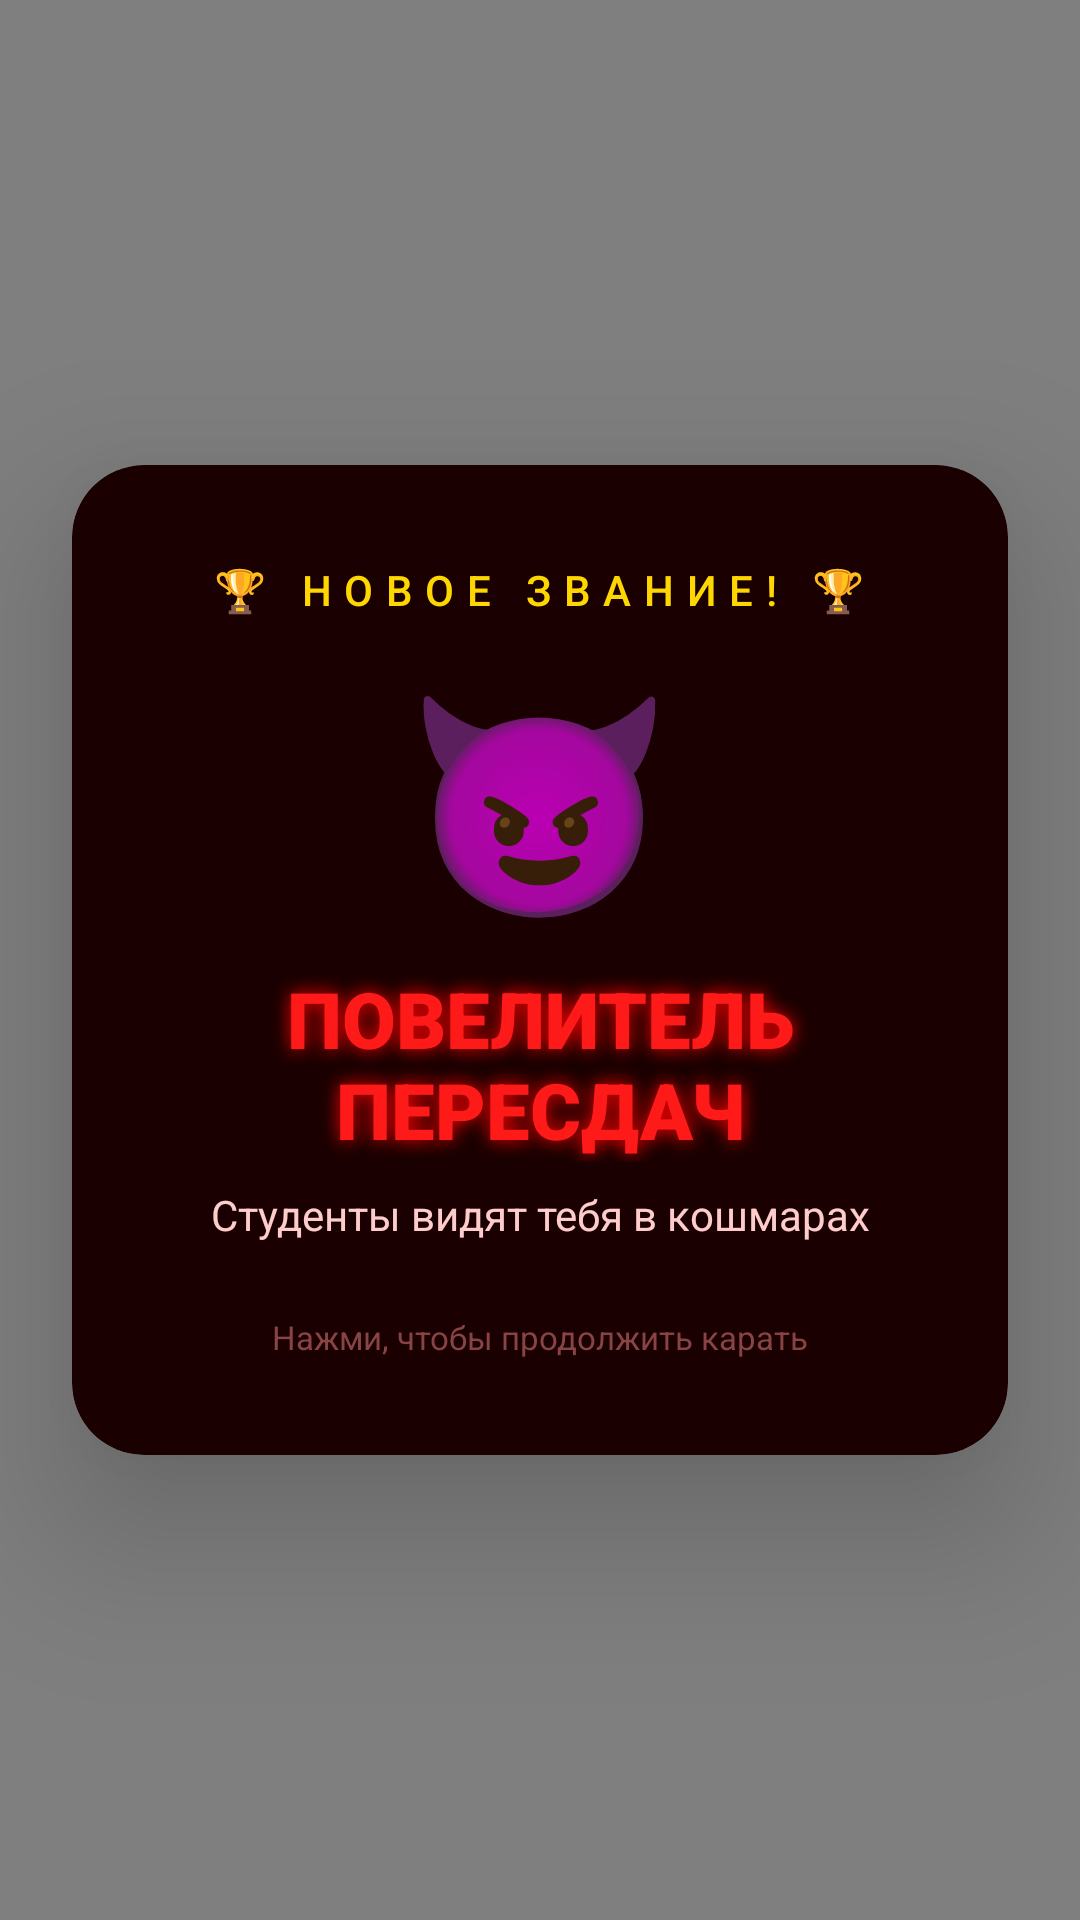

This screen was rendered from an Android layout file. Write that file and the resources it references.
<!-- AndroidManifest.xml: application theme Theme.GradeSimulator -->
<!-- res/layout/activity_achievement.xml -->
<?xml version="1.0" encoding="utf-8"?>
<androidx.constraintlayout.widget.ConstraintLayout
    xmlns:android="http://schemas.android.com/apk/res/android"
    xmlns:app="http://schemas.android.com/apk/res-auto"
    android:id="@+id/achievementRoot"
    android:layout_width="match_parent"
    android:layout_height="match_parent"
    android:background="#CC000000"
    android:clickable="true">

    <androidx.cardview.widget.CardView
        android:id="@+id/cardAchievement"
        android:layout_width="0dp"
        android:layout_height="wrap_content"
        android:layout_marginStart="24dp"
        android:layout_marginEnd="24dp"
        app:cardBackgroundColor="#1A0000"
        app:cardCornerRadius="24dp"
        app:cardElevation="32dp"
        app:layout_constraintTop_toTopOf="parent"
        app:layout_constraintBottom_toBottomOf="parent"
        app:layout_constraintStart_toStartOf="parent"
        app:layout_constraintEnd_toEndOf="parent">

        <LinearLayout
            android:layout_width="match_parent"
            android:layout_height="wrap_content"
            android:orientation="vertical"
            android:gravity="center"
            android:padding="32dp">

            <TextView
                android:layout_width="wrap_content"
                android:layout_height="wrap_content"
                android:text="🏆 НОВОЕ ЗВАНИЕ! 🏆"
                android:textSize="14sp"
                android:textColor="@color/colorGold"
                android:fontFamily="sans-serif-medium"
                android:letterSpacing="0.3" />

            <TextView
                android:id="@+id/tvAchievementEmoji"
                android:layout_width="wrap_content"
                android:layout_height="wrap_content"
                android:text="😈"
                android:textSize="72sp"
                android:layout_marginTop="12dp" />

            <TextView
                android:id="@+id/tvAchievementTitle"
                android:layout_width="wrap_content"
                android:layout_height="wrap_content"
                android:text="ПОВЕЛИТЕЛЬ ПЕРЕСДАЧ"
                android:textSize="26sp"
                android:fontFamily="sans-serif-black"
                android:textColor="@color/colorAccent"
                android:gravity="center"
                android:shadowColor="#FF0000"
                android:shadowRadius="15"
                android:layout_marginTop="8dp" />

            <TextView
                android:id="@+id/tvAchievementDesc"
                android:layout_width="wrap_content"
                android:layout_height="wrap_content"
                android:text="Студенты видят тебя в кошмарах"
                android:textSize="14sp"
                android:textColor="@color/colorTextSecondary"
                android:gravity="center"
                android:layout_marginTop="8dp" />

            <TextView
                android:layout_width="wrap_content"
                android:layout_height="wrap_content"
                android:text="Нажми, чтобы продолжить карать"
                android:textSize="11sp"
                android:textColor="@color/colorTextHint"
                android:layout_marginTop="24dp" />
        </LinearLayout>
    </androidx.cardview.widget.CardView>

    <nl.dionsegijn.konfetti.xml.KonfettiView
        android:id="@+id/konfettiViewAchievement"
        android:layout_width="match_parent"
        android:layout_height="match_parent"
        android:clickable="false"
        android:focusable="false"
        app:layout_constraintTop_toTopOf="parent"
        app:layout_constraintBottom_toBottomOf="parent"
        app:layout_constraintStart_toStartOf="parent"
        app:layout_constraintEnd_toEndOf="parent" />

</androidx.constraintlayout.widget.ConstraintLayout>
<!-- resources referenced by this layout -->
<resources>
  <color name="colorAccent">#FF1A1A</color>
  <color name="colorGold">#FFD700</color>
  <color name="colorTextHint">#884444</color>
  <color name="colorTextSecondary">#FFCCCC</color>
  <style name="Theme.GradeSimulator" parent="Theme.MaterialComponents.NoActionBar">
          <item name="colorPrimary">@color/colorPrimary</item>
          <item name="colorPrimaryDark">@color/colorPrimaryDark</item>
          <item name="colorAccent">@color/colorAccent</item>
          <item name="android:windowBackground">@color/colorBackground</item>
          <item name="android:statusBarColor">@color/colorPrimaryDark</item>
          <item name="android:navigationBarColor">@color/colorPrimaryDark</item>
      </style>
  <color name="colorPrimary">#1A0000</color>
  <color name="colorPrimaryDark">#0D0000</color>
  <color name="colorBackground">#0D0D0D</color>
</resources>
